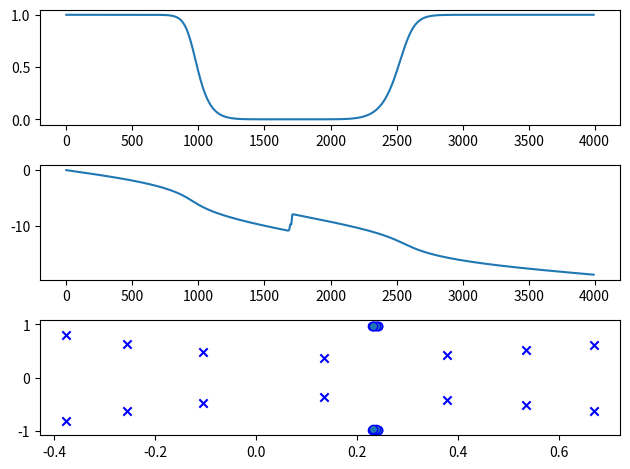

Python code for this plot:
import numpy as np
import scipy.signal as sig
import matplotlib.pyplot as plt

fs = 8000
[n, w] = sig.buttord([1000 / 4000, 2500 / 4000], [400 / 4000, 3200 / 4000], 1, 50)
[b, a] = sig.butter(n, w, btype='bandstop')
w, h = sig.freqz(b, a, 512, fs=fs)
z, p, k = sig.tf2zpk(b, a)

plt.subplot(3, 1, 1)
plt.plot(w, np.abs(h))

plt.subplot(3, 1, 2)
plt.plot(w, np.unwrap(np.angle(h)))

plt.subplot(3, 1, 3)
plt.scatter(np.real(z), np.imag(z), marker='o', edgecolors='b')
plt.scatter(np.real(p), np.imag(p), marker='x', color='b')
plt.tight_layout()
plt.show()
